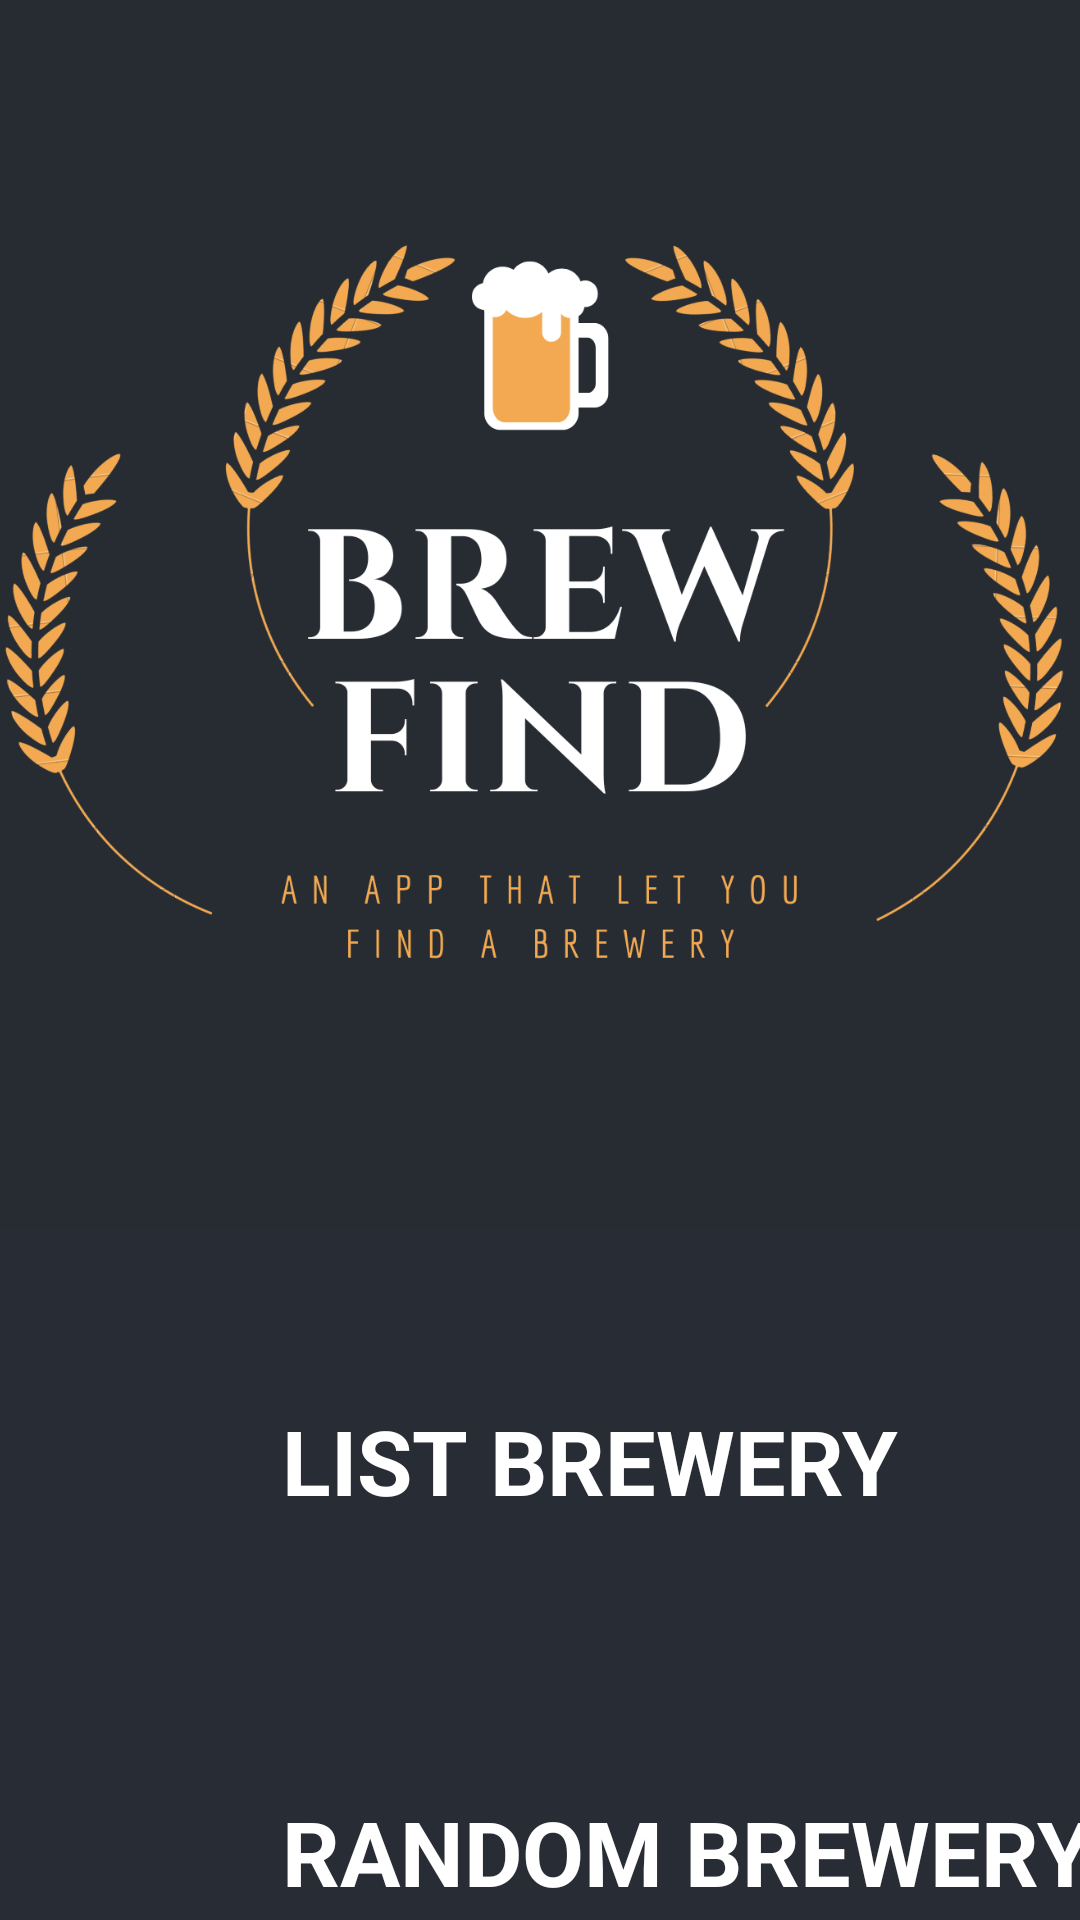

Produce the Android XML layout that renders to this screen, including the resource entries it uses.
<!-- AndroidManifest.xml: application theme Theme.BreweryApplication -->
<!-- res/layout/activity_main.xml -->
<?xml version="1.0" encoding="utf-8"?>
<androidx.constraintlayout.widget.ConstraintLayout xmlns:android="http://schemas.android.com/apk/res/android"
    xmlns:app="http://schemas.android.com/apk/res-auto"
    xmlns:tools="http://schemas.android.com/tools"
    android:layout_width="match_parent"
    android:layout_height="match_parent"
    android:background="#282c34"
    tools:context=".MainActivity">

    <ImageView
        android:id="@+id/imageView4"
        android:layout_width="match_parent"
        android:layout_height="410dp"
        android:scaleType="centerCrop"
        app:layout_constraintTop_toTopOf="parent"
        app:srcCompat="@drawable/charcoal_brewery_beer_mug_logo"
        tools:layout_editor_absoluteX="0dp" />


    <ImageView
        android:id="@+id/brewList"
        android:layout_width="390dp"
        android:layout_height="117dp"
        android:layout_marginTop="16dp"
        android:alpha="0.3"
        android:scaleType="fitXY"
        app:layout_constraintEnd_toEndOf="parent"
        app:layout_constraintHorizontal_bias="0.476"
        app:layout_constraintStart_toStartOf="parent"
        app:layout_constraintTop_toBottomOf="@+id/imageView4" />

    <ImageView
        android:id="@+id/brewRandom"
        android:layout_width="390dp"
        android:layout_height="117dp"
        android:layout_marginTop="16dp"
        android:alpha="0.3"
        android:scaleType="fitXY"
        app:layout_constraintEnd_toEndOf="@+id/brewList"
        app:layout_constraintHorizontal_bias="1.0"
        app:layout_constraintStart_toStartOf="@+id/imgListBrew"
        app:layout_constraintTop_toBottomOf="@+id/brewList" />

    <ImageView
        android:id="@+id/imgListBrew"
        android:layout_width="100dp"
        android:layout_height="100dp"
        android:layout_marginStart="4dp"
        android:layout_marginTop="8dp"
        android:scaleType="fitXY"
        app:layout_constraintStart_toStartOf="@+id/brewList"
        app:layout_constraintTop_toTopOf="@+id/brewList"
        app:srcCompat="@drawable/ic_launcher_background" />

    <ImageView
        android:id="@+id/imgRandomBrewery"
        android:layout_width="100dp"
        android:layout_height="100dp"
        android:layout_marginStart="4dp"
        android:layout_marginTop="8dp"
        android:scaleType="fitXY"
        app:layout_constraintStart_toStartOf="@+id/brewRandom"
        app:layout_constraintTop_toTopOf="@+id/brewRandom"
        app:srcCompat="@drawable/ic_launcher_background" />

    <TextView
        android:id="@+id/textView11"
        android:layout_width="wrap_content"
        android:layout_height="wrap_content"
        android:layout_marginStart="4dp"
        android:text="LIST BREWERY"
        android:textColor="@color/white"
        android:textSize="30dp"
        android:textStyle="bold"
        app:layout_constraintBottom_toBottomOf="@+id/imgListBrew"
        app:layout_constraintStart_toEndOf="@+id/imgListBrew"
        app:layout_constraintTop_toTopOf="@+id/imgListBrew"
        app:layout_constraintVertical_bias="0.55" />

    <TextView
        android:id="@+id/textView13"
        android:layout_width="wrap_content"
        android:layout_height="wrap_content"
        android:layout_marginStart="4dp"
        android:text="RANDOM BREWERY"
        android:textColor="@color/white"
        android:textSize="30dp"
        android:textStyle="bold"
        app:layout_constraintBottom_toBottomOf="@+id/imgRandomBrewery"
        app:layout_constraintStart_toEndOf="@+id/imgRandomBrewery"
        app:layout_constraintTop_toTopOf="@+id/imgRandomBrewery" />


</androidx.constraintlayout.widget.ConstraintLayout>
<!-- resources referenced by this layout -->
<resources>
  <!-- drawable charcoal_brewery_beer_mug_logo: png bitmap (drawable-v24, 176908 bytes) -->
  <style name="Theme.BreweryApplication" parent="Theme.MaterialComponents.DayNight.DarkActionBar">
          
          <item name="colorPrimary">@color/purple_500</item>
          <item name="colorPrimaryVariant">@color/purple_700</item>
          <item name="colorOnPrimary">@color/white</item>
          
          <item name="colorSecondary">@color/teal_200</item>
          <item name="colorSecondaryVariant">@color/teal_700</item>
          <item name="colorOnSecondary">@color/black</item>
          
          <item name="android:statusBarColor" tools:targetApi="l">?attr/colorPrimaryVariant</item>
          
      </style>
  <!-- not gathered from this repository: default colours our renderer supplied (Android Studio template values) -->
  <color name="purple_500">#FF6200EE</color>
  <color name="purple_700">#FF3700B3</color>
  <color name="teal_200">#FF03DAC5</color>
  <color name="teal_700">#FF018786</color>
  <color name="black">#FF000000</color>
  <color name="white">#FFFFFFFF</color>
</resources>
